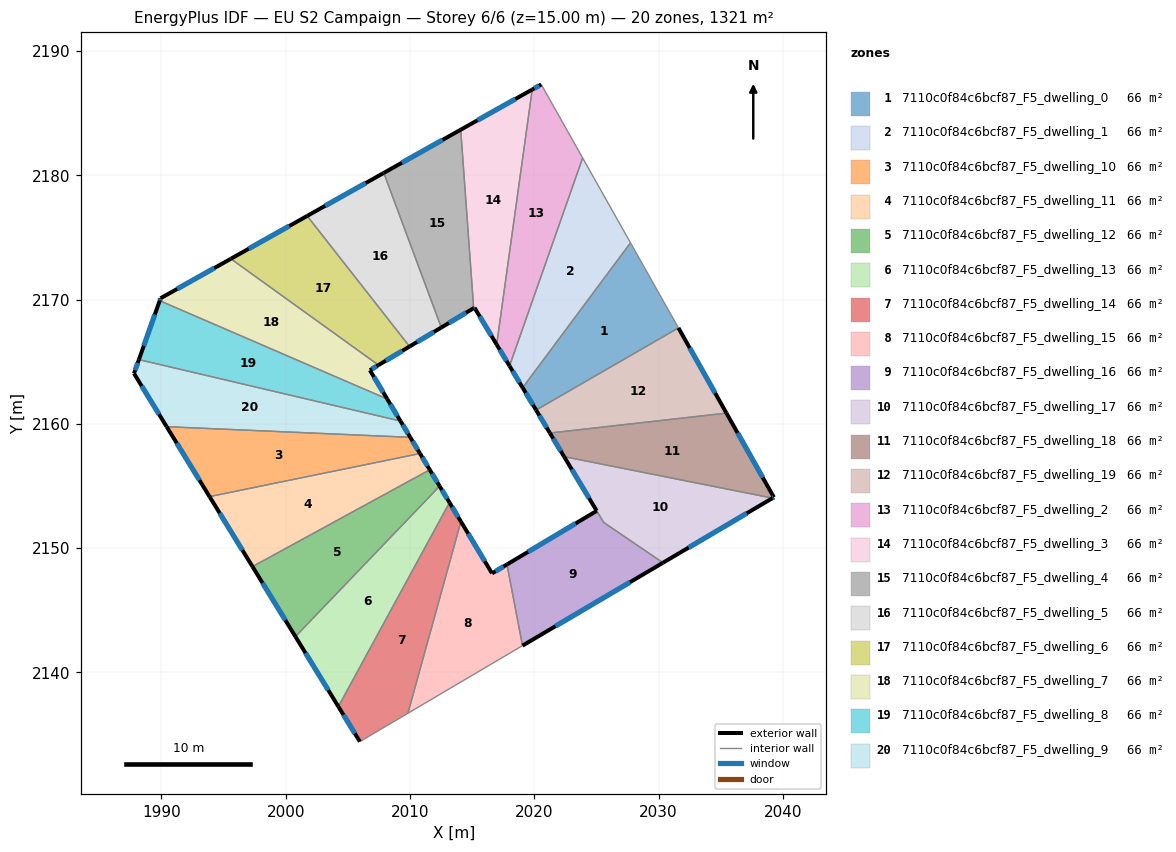
=== STOREY PLAN SPEC (per zone: floor XY polygon, exterior-wall plan segments, windows/doors) ===
zone 1: 7110c0f84c6bcf87_F5_dwelling_0  (66.0 m²)
  floor: (2027.74, 2174.56) (2031.60, 2167.72) (2020.15, 2161.11) (2019.06, 2162.91)
  exterior wall: (2019.07, 2162.91) – (2020.15, 2161.11)  [2.1 m]
    window: (2019.32, 2162.48) – (2019.89, 2161.53)  [1.8 m²]
  interior walls: 3
zone 2: 7110c0f84c6bcf87_F5_dwelling_1  (66.0 m²)
  floor: (2023.89, 2181.39) (2027.74, 2174.56) (2019.06, 2162.91) (2018.01, 2164.66)
  exterior wall: (2018.01, 2164.66) – (2019.07, 2162.91)  [2.0 m]
    window: (2018.26, 2164.25) – (2018.82, 2163.32)  [1.7 m²]
  interior walls: 3
zone 3: 7110c0f84c6bcf87_F5_dwelling_10  (66.0 m²)
  floor: (2010.02, 2158.91) (2010.81, 2157.61) (1993.88, 2154.14) (1990.42, 2159.77)
  exterior wall: (2010.81, 2157.61) – (2010.03, 2158.91)  [1.5 m]
    window: (2010.62, 2157.92) – (2010.21, 2158.61)  [1.3 m²]
  exterior wall: (1990.42, 2159.77) – (1993.88, 2154.14)  [6.6 m]
    window: (1991.24, 2158.45) – (1993.07, 2155.47)  [5.6 m²]
  interior walls: 2
zone 4: 7110c0f84c6bcf87_F5_dwelling_11  (66.0 m²)
  floor: (2010.81, 2157.61) (2011.59, 2156.30) (1997.33, 2148.52) (1993.88, 2154.14)
  exterior wall: (2011.59, 2156.30) – (2010.81, 2157.61)  [1.5 m]
    window: (2011.41, 2156.61) – (2010.99, 2157.31)  [1.3 m²]
  exterior wall: (1993.88, 2154.14) – (1997.33, 2148.52)  [6.6 m]
    window: (1994.69, 2152.82) – (1996.52, 2149.84)  [5.6 m²]
  interior walls: 2
zone 5: 7110c0f84c6bcf87_F5_dwelling_12  (66.0 m²)
  floor: (2011.59, 2156.30) (2012.38, 2154.99) (2000.79, 2142.88) (1997.33, 2148.52)
  exterior wall: (2012.39, 2154.99) – (2011.59, 2156.30)  [1.5 m]
    window: (2012.20, 2155.30) – (2011.78, 2155.99)  [1.3 m²]
  exterior wall: (1997.33, 2148.52) – (2000.79, 2142.88)  [6.6 m]
    window: (1998.14, 2147.19) – (1999.97, 2144.21)  [5.6 m²]
  interior walls: 2
zone 6: 7110c0f84c6bcf87_F5_dwelling_13  (66.0 m²)
  floor: (2012.38, 2154.99) (2013.18, 2153.66) (2004.24, 2137.25) (2000.79, 2142.88)
  exterior wall: (2013.18, 2153.66) – (2012.39, 2154.99)  [1.5 m]
    window: (2012.99, 2153.97) – (2012.57, 2154.68)  [1.3 m²]
  exterior wall: (2000.79, 2142.88) – (2004.24, 2137.25)  [6.6 m]
    window: (2001.60, 2141.56) – (2003.43, 2138.57)  [5.6 m²]
  interior walls: 2
zone 7: 7110c0f84c6bcf87_F5_dwelling_14  (66.0 m²)
  floor: (2013.18, 2153.66) (2014.10, 2152.14) (2009.83, 2136.71) (2005.97, 2134.43) (2004.24, 2137.25)
  exterior wall: (2014.10, 2152.14) – (2013.18, 2153.66)  [1.8 m]
    window: (2013.88, 2152.50) – (2013.40, 2153.31)  [1.5 m²]
  exterior wall: (2004.24, 2137.25) – (2005.97, 2134.43)  [3.3 m]
    window: (2004.65, 2136.59) – (2005.56, 2135.10)  [2.8 m²]
  interior walls: 3
zone 8: 7110c0f84c6bcf87_F5_dwelling_15  (66.0 m²)
  floor: (2017.80, 2148.69) (2019.05, 2142.16) (2009.83, 2136.71) (2014.10, 2152.14) (2016.60, 2147.97)
  exterior wall: (2016.60, 2147.97) – (2014.10, 2152.14)  [4.9 m]
    window: (2016.02, 2148.95) – (2014.69, 2151.16)  [4.1 m²]
  exterior wall: (2017.80, 2148.69) – (2016.60, 2147.97)  [1.4 m]
    window: (2017.52, 2148.52) – (2016.89, 2148.14)  [1.2 m²]
  interior walls: 3
zone 9: 7110c0f84c6bcf87_F5_dwelling_16  (66.3 m²)
  floor: (2030.35, 2148.82) (2019.05, 2142.16) (2017.80, 2148.69) (2025.03, 2153.00) (2025.59, 2152.07)
  exterior wall: (2019.05, 2142.16) – (2030.35, 2148.82)  [13.1 m]
    window: (2021.71, 2143.72) – (2027.70, 2147.26)  [11.1 m²]
  exterior wall: (2025.03, 2153.00) – (2017.80, 2148.69)  [8.4 m]
    window: (2023.33, 2151.99) – (2019.50, 2149.70)  [7.1 m²]
  interior walls: 3
zone 10: 7110c0f84c6bcf87_F5_dwelling_17  (65.8 m²)
  floor: (2039.17, 2154.03) (2030.35, 2148.82) (2025.59, 2152.07) (2022.40, 2157.36)
  exterior wall: (2030.35, 2148.82) – (2039.17, 2154.03)  [10.2 m]
    window: (2032.42, 2150.05) – (2037.10, 2152.80)  [8.6 m²]
  exterior wall: (2022.40, 2157.36) – (2025.03, 2153.00)  [5.1 m]
    window: (2023.02, 2156.34) – (2024.41, 2154.02)  [4.3 m²]
  interior walls: 3
zone 11: 7110c0f84c6bcf87_F5_dwelling_18  (66.0 m²)
  floor: (2035.46, 2160.86) (2039.28, 2154.09) (2039.17, 2154.03) (2022.40, 2157.36) (2021.26, 2159.26)
  exterior wall: (2021.26, 2159.26) – (2022.40, 2157.36)  [2.2 m]
    window: (2021.53, 2158.82) – (2022.13, 2157.81)  [1.9 m²]
  exterior wall: (2039.28, 2154.09) – (2035.46, 2160.86)  [7.8 m]
    window: (2038.38, 2155.68) – (2036.36, 2159.27)  [6.6 m²]
  exterior wall: (2039.17, 2154.03) – (2039.28, 2154.09)  [0.1 m]
    window: (2039.19, 2154.04) – (2039.25, 2154.08)  [0.1 m²]
  interior walls: 2
zone 12: 7110c0f84c6bcf87_F5_dwelling_19  (66.0 m²)
  floor: (2031.60, 2167.72) (2035.46, 2160.86) (2021.26, 2159.26) (2020.15, 2161.11)
  exterior wall: (2020.15, 2161.11) – (2021.26, 2159.26)  [2.2 m]
    window: (2020.41, 2160.67) – (2021.00, 2159.69)  [1.8 m²]
  exterior wall: (2035.46, 2160.86) – (2031.60, 2167.72)  [7.9 m]
    window: (2034.55, 2162.47) – (2032.51, 2166.11)  [6.6 m²]
  interior walls: 2
zone 13: 7110c0f84c6bcf87_F5_dwelling_2  (66.0 m²)
  floor: (2020.56, 2187.30) (2023.89, 2181.39) (2018.01, 2164.66) (2016.98, 2166.38) (2019.84, 2186.89)
  exterior wall: (2016.98, 2166.38) – (2018.01, 2164.66)  [2.0 m]
    window: (2017.22, 2165.97) – (2017.77, 2165.06)  [1.7 m²]
  exterior wall: (2020.56, 2187.30) – (2019.84, 2186.89)  [0.8 m]
    window: (2020.39, 2187.21) – (2020.01, 2186.99)  [0.7 m²]
  interior walls: 3
zone 14: 7110c0f84c6bcf87_F5_dwelling_3  (66.0 m²)
  floor: (2019.84, 2186.89) (2016.98, 2166.38) (2015.19, 2169.34) (2015.13, 2169.30) (2014.08, 2183.66)
  exterior wall: (2015.19, 2169.34) – (2016.98, 2166.38)  [3.5 m]
    window: (2015.61, 2168.65) – (2016.56, 2167.07)  [2.9 m²]
  exterior wall: (2015.13, 2169.30) – (2015.19, 2169.34)  [0.1 m]
    window: (2015.14, 2169.31) – (2015.18, 2169.33)  [0.1 m²]
  exterior wall: (2019.84, 2186.89) – (2014.08, 2183.66)  [6.6 m]
    window: (2018.49, 2186.14) – (2015.43, 2184.42)  [5.6 m²]
  interior walls: 2
zone 15: 7110c0f84c6bcf87_F5_dwelling_4  (66.0 m²)
  floor: (2014.08, 2183.66) (2015.13, 2169.30) (2012.52, 2167.75) (2007.90, 2180.19)
  exterior wall: (2012.52, 2167.75) – (2015.13, 2169.30)  [3.0 m]
    window: (2013.13, 2168.11) – (2014.51, 2168.94)  [2.6 m²]
  exterior wall: (2014.08, 2183.66) – (2007.90, 2180.19)  [7.1 m]
    window: (2012.63, 2182.85) – (2009.35, 2181.00)  [6.0 m²]
  interior walls: 2
zone 16: 7110c0f84c6bcf87_F5_dwelling_5  (66.0 m²)
  floor: (2007.90, 2180.19) (2012.52, 2167.75) (2009.97, 2166.22) (2001.73, 2176.73)
  exterior wall: (2009.97, 2166.22) – (2012.52, 2167.75)  [3.0 m]
    window: (2010.57, 2166.58) – (2011.92, 2167.39)  [2.5 m²]
  exterior wall: (2007.90, 2180.19) – (2001.73, 2176.73)  [7.1 m]
    window: (2006.45, 2179.38) – (2003.18, 2177.54)  [6.0 m²]
  interior walls: 2
zone 17: 7110c0f84c6bcf87_F5_dwelling_6  (66.0 m²)
  floor: (2001.73, 2176.73) (2009.97, 2166.22) (2007.47, 2164.73) (1995.59, 2173.28)
  exterior wall: (2007.47, 2164.73) – (2009.97, 2166.22)  [2.9 m]
    window: (2008.05, 2165.08) – (2009.38, 2165.87)  [2.5 m²]
  exterior wall: (2001.73, 2176.73) – (1995.59, 2173.28)  [7.0 m]
    window: (2000.29, 2175.92) – (1997.03, 2174.09)  [5.9 m²]
  interior walls: 2
zone 18: 7110c0f84c6bcf87_F5_dwelling_7  (66.0 m²)
  floor: (2007.47, 2164.73) (2006.78, 2164.32) (2008.17, 2162.00) (1989.87, 2169.91) (1989.94, 2170.10) (1995.59, 2173.28)
  exterior wall: (2006.78, 2164.32) – (2007.47, 2164.73)  [0.8 m]
    window: (2006.94, 2164.41) – (2007.31, 2164.63)  [0.7 m²]
  exterior wall: (2008.17, 2162.00) – (2006.78, 2164.32)  [2.7 m]
    window: (2007.84, 2162.54) – (2007.11, 2163.77)  [2.3 m²]
  exterior wall: (1989.94, 2170.10) – (1989.87, 2169.91)  [0.2 m]
    window: (1989.92, 2170.06) – (1989.88, 2169.95)  [0.2 m²]
  exterior wall: (1995.59, 2173.28) – (1989.94, 2170.10)  [6.5 m]
    window: (1994.26, 2172.53) – (1991.26, 2170.85)  [5.5 m²]
  interior walls: 2
zone 19: 7110c0f84c6bcf87_F5_dwelling_8  (66.0 m²)
  floor: (2008.17, 2162.00) (2009.24, 2160.22) (1988.19, 2165.17) (1989.87, 2169.91)
  exterior wall: (2009.24, 2160.22) – (2008.17, 2162.00)  [2.1 m]
    window: (2008.99, 2160.64) – (2008.42, 2161.58)  [1.7 m²]
  exterior wall: (1989.87, 2169.91) – (1988.19, 2165.17)  [5.0 m]
    window: (1989.47, 2168.79) – (1988.59, 2166.28)  [4.2 m²]
  interior walls: 2
zone 20: 7110c0f84c6bcf87_F5_dwelling_9  (66.0 m²)
  floor: (2009.24, 2160.22) (2010.02, 2158.91) (1990.42, 2159.77) (1987.80, 2164.05) (1988.19, 2165.17)
  exterior wall: (2010.03, 2158.91) – (2009.24, 2160.22)  [1.5 m]
    window: (2009.84, 2159.22) – (2009.42, 2159.91)  [1.3 m²]
  exterior wall: (1987.80, 2164.05) – (1990.42, 2159.77)  [5.0 m]
    window: (1988.42, 2163.05) – (1989.81, 2160.78)  [4.2 m²]
  exterior wall: (1988.19, 2165.17) – (1987.80, 2164.05)  [1.2 m]
    window: (1988.10, 2164.91) – (1987.89, 2164.31)  [1.0 m²]
  interior walls: 2

=== DERIVED (storey summary) ===
Building: EU S2 Campaign
Storey: 6 of 6  (floor level z = 15.00 m)
Storey gross floor area: 1320.8 m²
Zones on this storey: 20
  - 7110c0f84c6bcf87_F5_dwelling_0: floor 66.0 m²; exterior wall 2.1 m (6.3 m²); 1 window(s) 1.8 m²; WWR 28.1%
  - 7110c0f84c6bcf87_F5_dwelling_1: floor 66.0 m²; exterior wall 2.0 m (6.1 m²); 1 window(s) 1.7 m²; WWR 28.1%
  - 7110c0f84c6bcf87_F5_dwelling_10: floor 66.0 m²; exterior wall 8.1 m (24.4 m²); 2 window(s) 6.9 m²; WWR 28.1%
  - 7110c0f84c6bcf87_F5_dwelling_11: floor 66.0 m²; exterior wall 8.1 m (24.4 m²); 2 window(s) 6.9 m²; WWR 28.1%
  - 7110c0f84c6bcf87_F5_dwelling_12: floor 66.0 m²; exterior wall 8.1 m (24.4 m²); 2 window(s) 6.9 m²; WWR 28.1%
  - 7110c0f84c6bcf87_F5_dwelling_13: floor 66.0 m²; exterior wall 8.2 m (24.5 m²); 2 window(s) 6.9 m²; WWR 28.1%
  - 7110c0f84c6bcf87_F5_dwelling_14: floor 66.0 m²; exterior wall 5.1 m (15.3 m²); 2 window(s) 4.3 m²; WWR 28.1%
  - 7110c0f84c6bcf87_F5_dwelling_15: floor 66.0 m²; exterior wall 6.3 m (18.8 m²); 2 window(s) 5.3 m²; WWR 28.1%
  - 7110c0f84c6bcf87_F5_dwelling_16: floor 66.3 m²; exterior wall 21.5 m (64.6 m²); 2 window(s) 18.2 m²; WWR 28.1%
  - 7110c0f84c6bcf87_F5_dwelling_17: floor 65.8 m²; exterior wall 15.3 m (46.0 m²); 2 window(s) 12.9 m²; WWR 28.1%
  - 7110c0f84c6bcf87_F5_dwelling_18: floor 66.0 m²; exterior wall 10.1 m (30.4 m²); 3 window(s) 8.5 m²; WWR 28.1%
  - 7110c0f84c6bcf87_F5_dwelling_19: floor 66.0 m²; exterior wall 10.0 m (30.1 m²); 2 window(s) 8.5 m²; WWR 28.1%
  - 7110c0f84c6bcf87_F5_dwelling_2: floor 66.0 m²; exterior wall 2.8 m (8.5 m²); 2 window(s) 2.4 m²; WWR 28.1%
  - 7110c0f84c6bcf87_F5_dwelling_3: floor 66.0 m²; exterior wall 10.1 m (30.4 m²); 3 window(s) 8.6 m²; WWR 28.1%
  - 7110c0f84c6bcf87_F5_dwelling_4: floor 66.0 m²; exterior wall 10.1 m (30.4 m²); 2 window(s) 8.6 m²; WWR 28.1%
  - 7110c0f84c6bcf87_F5_dwelling_5: floor 66.0 m²; exterior wall 10.0 m (30.1 m²); 2 window(s) 8.5 m²; WWR 28.1%
  - 7110c0f84c6bcf87_F5_dwelling_6: floor 66.0 m²; exterior wall 10.0 m (29.9 m²); 2 window(s) 8.4 m²; WWR 28.1%
  - 7110c0f84c6bcf87_F5_dwelling_7: floor 66.0 m²; exterior wall 10.2 m (30.6 m²); 4 window(s) 8.6 m²; WWR 28.1%
  - 7110c0f84c6bcf87_F5_dwelling_8: floor 66.0 m²; exterior wall 7.1 m (21.3 m²); 2 window(s) 6.0 m²; WWR 28.1%
  - 7110c0f84c6bcf87_F5_dwelling_9: floor 66.0 m²; exterior wall 7.7 m (23.2 m²); 3 window(s) 6.5 m²; WWR 28.1%
Zone adjacency (shared interzone walls):
  - 7110c0f84c6bcf87_F5_dwelling_0 ↔ 7110c0f84c6bcf87_F5_dwelling_1
  - 7110c0f84c6bcf87_F5_dwelling_0 ↔ 7110c0f84c6bcf87_F5_dwelling_19
  - 7110c0f84c6bcf87_F5_dwelling_1 ↔ 7110c0f84c6bcf87_F5_dwelling_2
  - 7110c0f84c6bcf87_F5_dwelling_10 ↔ 7110c0f84c6bcf87_F5_dwelling_11
  - 7110c0f84c6bcf87_F5_dwelling_10 ↔ 7110c0f84c6bcf87_F5_dwelling_9
  - 7110c0f84c6bcf87_F5_dwelling_11 ↔ 7110c0f84c6bcf87_F5_dwelling_12
  - 7110c0f84c6bcf87_F5_dwelling_12 ↔ 7110c0f84c6bcf87_F5_dwelling_13
  - 7110c0f84c6bcf87_F5_dwelling_13 ↔ 7110c0f84c6bcf87_F5_dwelling_14
  - 7110c0f84c6bcf87_F5_dwelling_14 ↔ 7110c0f84c6bcf87_F5_dwelling_15
  - 7110c0f84c6bcf87_F5_dwelling_15 ↔ 7110c0f84c6bcf87_F5_dwelling_16
  - 7110c0f84c6bcf87_F5_dwelling_16 ↔ 7110c0f84c6bcf87_F5_dwelling_17
  - 7110c0f84c6bcf87_F5_dwelling_17 ↔ 7110c0f84c6bcf87_F5_dwelling_18
  - 7110c0f84c6bcf87_F5_dwelling_18 ↔ 7110c0f84c6bcf87_F5_dwelling_19
  - 7110c0f84c6bcf87_F5_dwelling_2 ↔ 7110c0f84c6bcf87_F5_dwelling_3
  - 7110c0f84c6bcf87_F5_dwelling_3 ↔ 7110c0f84c6bcf87_F5_dwelling_4
  - 7110c0f84c6bcf87_F5_dwelling_4 ↔ 7110c0f84c6bcf87_F5_dwelling_5
  - 7110c0f84c6bcf87_F5_dwelling_5 ↔ 7110c0f84c6bcf87_F5_dwelling_6
  - 7110c0f84c6bcf87_F5_dwelling_6 ↔ 7110c0f84c6bcf87_F5_dwelling_7
  - 7110c0f84c6bcf87_F5_dwelling_7 ↔ 7110c0f84c6bcf87_F5_dwelling_8
  - 7110c0f84c6bcf87_F5_dwelling_8 ↔ 7110c0f84c6bcf87_F5_dwelling_9